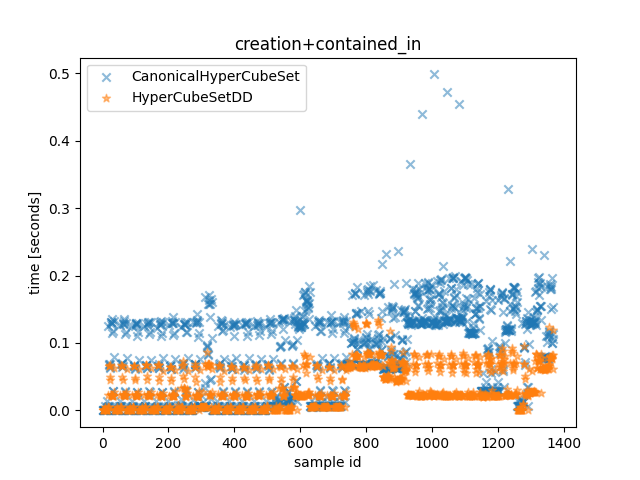

The file beside this chart, header and first rows:
CanonicalHyperCubeSet time, HyperCubeSetDD time, CanonicalHyperCubeSet outcome, HyperCubeSetDD outcome, description
0.0001002, 6.499991286545992e-05, True, True, <allow_list1=[{'src_ports': [(30000, 327…
7.41000403650105e-05, 5.1999930292367935e-05, False, False, <allow_list1=[{'src_ports': [(30000, 327…
7.090001599863172e-05, 4.8900023102760315e-05, False, False, <allow_list1=[{'src_ports': [(30000, 327…
5.989999044686556e-05, 4.1199964471161366e-05, False, False, <allow_list1=[{'src_ports': [(30000, 327…
7.039995398372412e-05, 4.439998883754015e-05, False, False, <allow_list1=[{'src_ports': [(30000, 327…
8.379999781027436e-05, 6.35999022051692e-05, True, True, <allow_list1=[{'src_ports': [(30000, 327…
0.0001048, 6.140000186860561e-05, False, False, <allow_list1=[{'src_ports': [(30000, 327…
8.540000999346375e-05, 5.910010077059269e-05, False, False, <allow_list1=[{'src_ports': [(30000, 327…
0.006579, 0.005145, False, False, <allow_list1=[{'src_ports': [(30000, 327…
0.0001696, 8.839997462928295e-05, True, True, <allow_list1=[{'src_ports': [(30000, 327…
0.0002045, 0.0001211, True, True, <allow_list1=[{'src_ports': [(30000, 327…
0.0002892, 0.0001581, True, True, <allow_list1=[{'src_ports': [(30000, 327…
0.0004406, 0.0002583, True, True, <allow_list1=[{'src_ports': [(30000, 327…
0.000674, 0.000433, True, True, <allow_list1=[{'src_ports': [(30000, 327…
0.005668, 0.0005103, True, True, <allow_list1=[{'src_ports': [(30000, 327…
0.01352, 0.0006095, True, True, <allow_list1=[{'src_ports': [(30000, 327…
0.1256, 0.02283, False, True, <allow_list1=[{'src_ports': [(30000, 327…
0.005855, 0.005314, False, False, <allow_list1=[{'src_ports': [(30000, 327…
0.005757, 0.005192, False, False, <allow_list1=[{'src_ports': [(30000, 327…
0.005896, 0.005396, False, False, <allow_list1=[{'src_ports': [(30000, 327…
0.06709, 0.06586, False, False, <allow_list1=[{'src_ports': [(30000, 327…
0.06884, 0.0666, False, False, <allow_list1=[{'src_ports': [(30000, 327…
0.06865, 0.06699, False, False, <allow_list1=[{'src_ports': [(30000, 327…
0.06297, 0.0496, False, False, <allow_list1=[{'src_ports': [(30000, 327…
0.0638, 0.04505, False, False, <allow_list1=[{'src_ports': [(30000, 327…
0.1275, 0.02242, False, False, <allow_list1=[{'src_ports': [(30000, 327…
0.1315, 0.02222, False, False, <allow_list1=[{'src_ports': [(30000, 327…
0.1305, 0.02225, False, False, <allow_list1=[{'src_ports': [(30000, 327…
0.1297, 0.0224, False, False, <allow_list1=[{'src_ports': [(30000, 327…
0.1354, 0.0224, False, False, <allow_list1=[{'src_ports': [(30000, 327…
0.1142, 0.02194, False, False, <allow_list1=[{'src_ports': [(30000, 327…
0.02861, 0.02127, False, False, <allow_list1=[{'src_ports': [(30000, 327…
0.02809, 0.02115, False, False, <allow_list1=[{'src_ports': [(30000, 327…
0.1179, 0.02191, False, True, <allow_list1=[{'src_ports': [(30000, 327…
0.006109, 0.0002406, True, True, <allow_list1=[{'src_ports': [(30000, 327…
0.1331, 0.02714, False, False, <allow_list1=[{'src_ports': [(30000, 327…
0.07888, 0.06321, False, False, <allow_list1=[{'src_ports': [(30000, 327…
8.180004078894854e-05, 6.760004907846451e-05, False, False, <allow_list1=[{'src_ports': [9050], 'neg…
7.92999635450542e-05, 4.7299894504249096e-05, True, True, <allow_list1=[{'src_ports': [9050], 'neg…
7.290003122761846e-05, 4.910002462565899e-05, False, False, <allow_list1=[{'src_ports': [9050], 'neg…
6.150000263005495e-05, 4.060007631778717e-05, False, False, <allow_list1=[{'src_ports': [9050], 'neg…
6.19000056758523e-05, 4.3599982745945454e-05, False, False, <allow_list1=[{'src_ports': [9050], 'neg…
8.339999476447701e-05, 6.240000948309898e-05, True, True, <allow_list1=[{'src_ports': [9050], 'neg…
9.849999332800508e-05, 6.310001481324434e-05, False, False, <allow_list1=[{'src_ports': [9050], 'neg…
8.570001227781177e-05, 5.6900084018707275e-05, False, False, <allow_list1=[{'src_ports': [9050], 'neg…
0.005436, 0.00507, False, False, <allow_list1=[{'src_ports': [9050], 'neg…
0.0001306, 9.059999138116837e-05, True, True, <allow_list1=[{'src_ports': [9050], 'neg…
0.0001843, 0.0001254, True, True, <allow_list1=[{'src_ports': [9050], 'neg…
0.0002581, 0.0001643, True, True, <allow_list1=[{'src_ports': [9050], 'neg…
0.0004279, 0.0002616, True, True, <allow_list1=[{'src_ports': [9050], 'neg…
0.0006812, 0.0004321, True, True, <allow_list1=[{'src_ports': [9050], 'neg…
0.005855, 0.0005058, True, True, <allow_list1=[{'src_ports': [9050], 'neg…
0.0137, 0.0006089, True, True, <allow_list1=[{'src_ports': [9050], 'neg…
0.1262, 0.02296, False, True, <allow_list1=[{'src_ports': [9050], 'neg…
0.005839, 0.005386, False, False, <allow_list1=[{'src_ports': [9050], 'neg…
0.005926, 0.005445, False, False, <allow_list1=[{'src_ports': [9050], 'neg…
0.005979, 0.005457, False, False, <allow_list1=[{'src_ports': [9050], 'neg…
0.06842, 0.06749, False, False, <allow_list1=[{'src_ports': [9050], 'neg…
0.06828, 0.06575, False, False, <allow_list1=[{'src_ports': [9050], 'neg…
0.06981, 0.06607, False, False, <allow_list1=[{'src_ports': [9050], 'neg…
... 1,309 more rows
